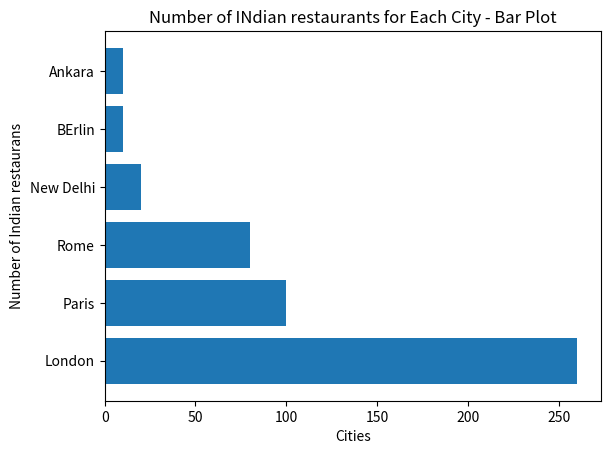

The matplotlib source for this figure:
import matplotlib.pyplot as plt

#plt.bar() generates a bar graph for x
# and its corresponding numeric data for y

#bar plots are best used when showing comparsion between categories

x = ["London", "Paris", "Rome", "New Delhi", "BErlin", "Ankara"] # cities
y = [100, 20, 10, 260, 80, 10] # number of Indian restaurants

plt.title("Number of INdian restaurants for Each City - Bar Plot")
plt.xlabel("Cities")
plt.ylabel("Number of Indian restaurans")
plt.barh(x, sorted(y, reverse=True))
# plt.barh(x, y) barh este horizantal
#plt.bar orinzontal
plt.show()